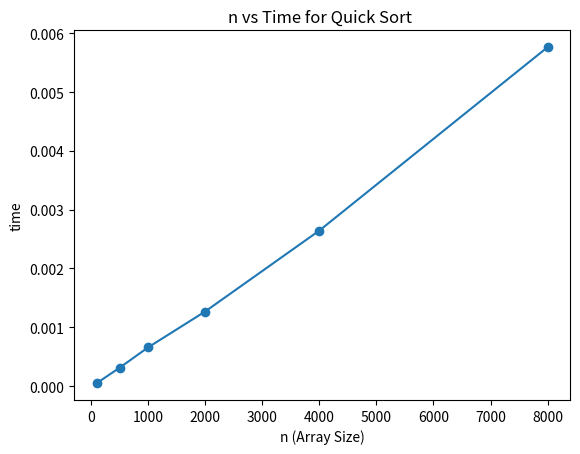

The script that saved this image:
import time
import matplotlib.pyplot as plt
import random
import sys

sys.setrecursionlimit(20000)

def partition(arr, low, high):
    pivot = arr[low]
    i = low - 1
    j = high + 1

    
    while True:
        i += 1
        while arr[i] < pivot:
            i += 1

        j -= 1
        while arr[j] > pivot:
            j -= 1

        if i >= j:
            return j

        arr[i], arr[j] = arr[j], arr[i]

def quickSort1(arr, low, high):
    if low < high:
        p = partition(arr, low, high)
        quickSort1(arr, low, p)
        quickSort1(arr, p + 1, high)

n_values = [100, 500, 1000, 2000, 4000, 8000]
time_taken = []

for n in n_values:
    arr = [random.randint(1, 10000) for _ in range(n)]

    start = time.time()
    quickSort1(arr, 0, len(arr) - 1)
    end = time.time()

    time_taken.append(end - start)

plt.plot(n_values, time_taken, marker='o')
plt.xlabel("n (Array Size)")
plt.ylabel("time")
plt.title("n vs Time for Quick Sort ")
plt.show()


